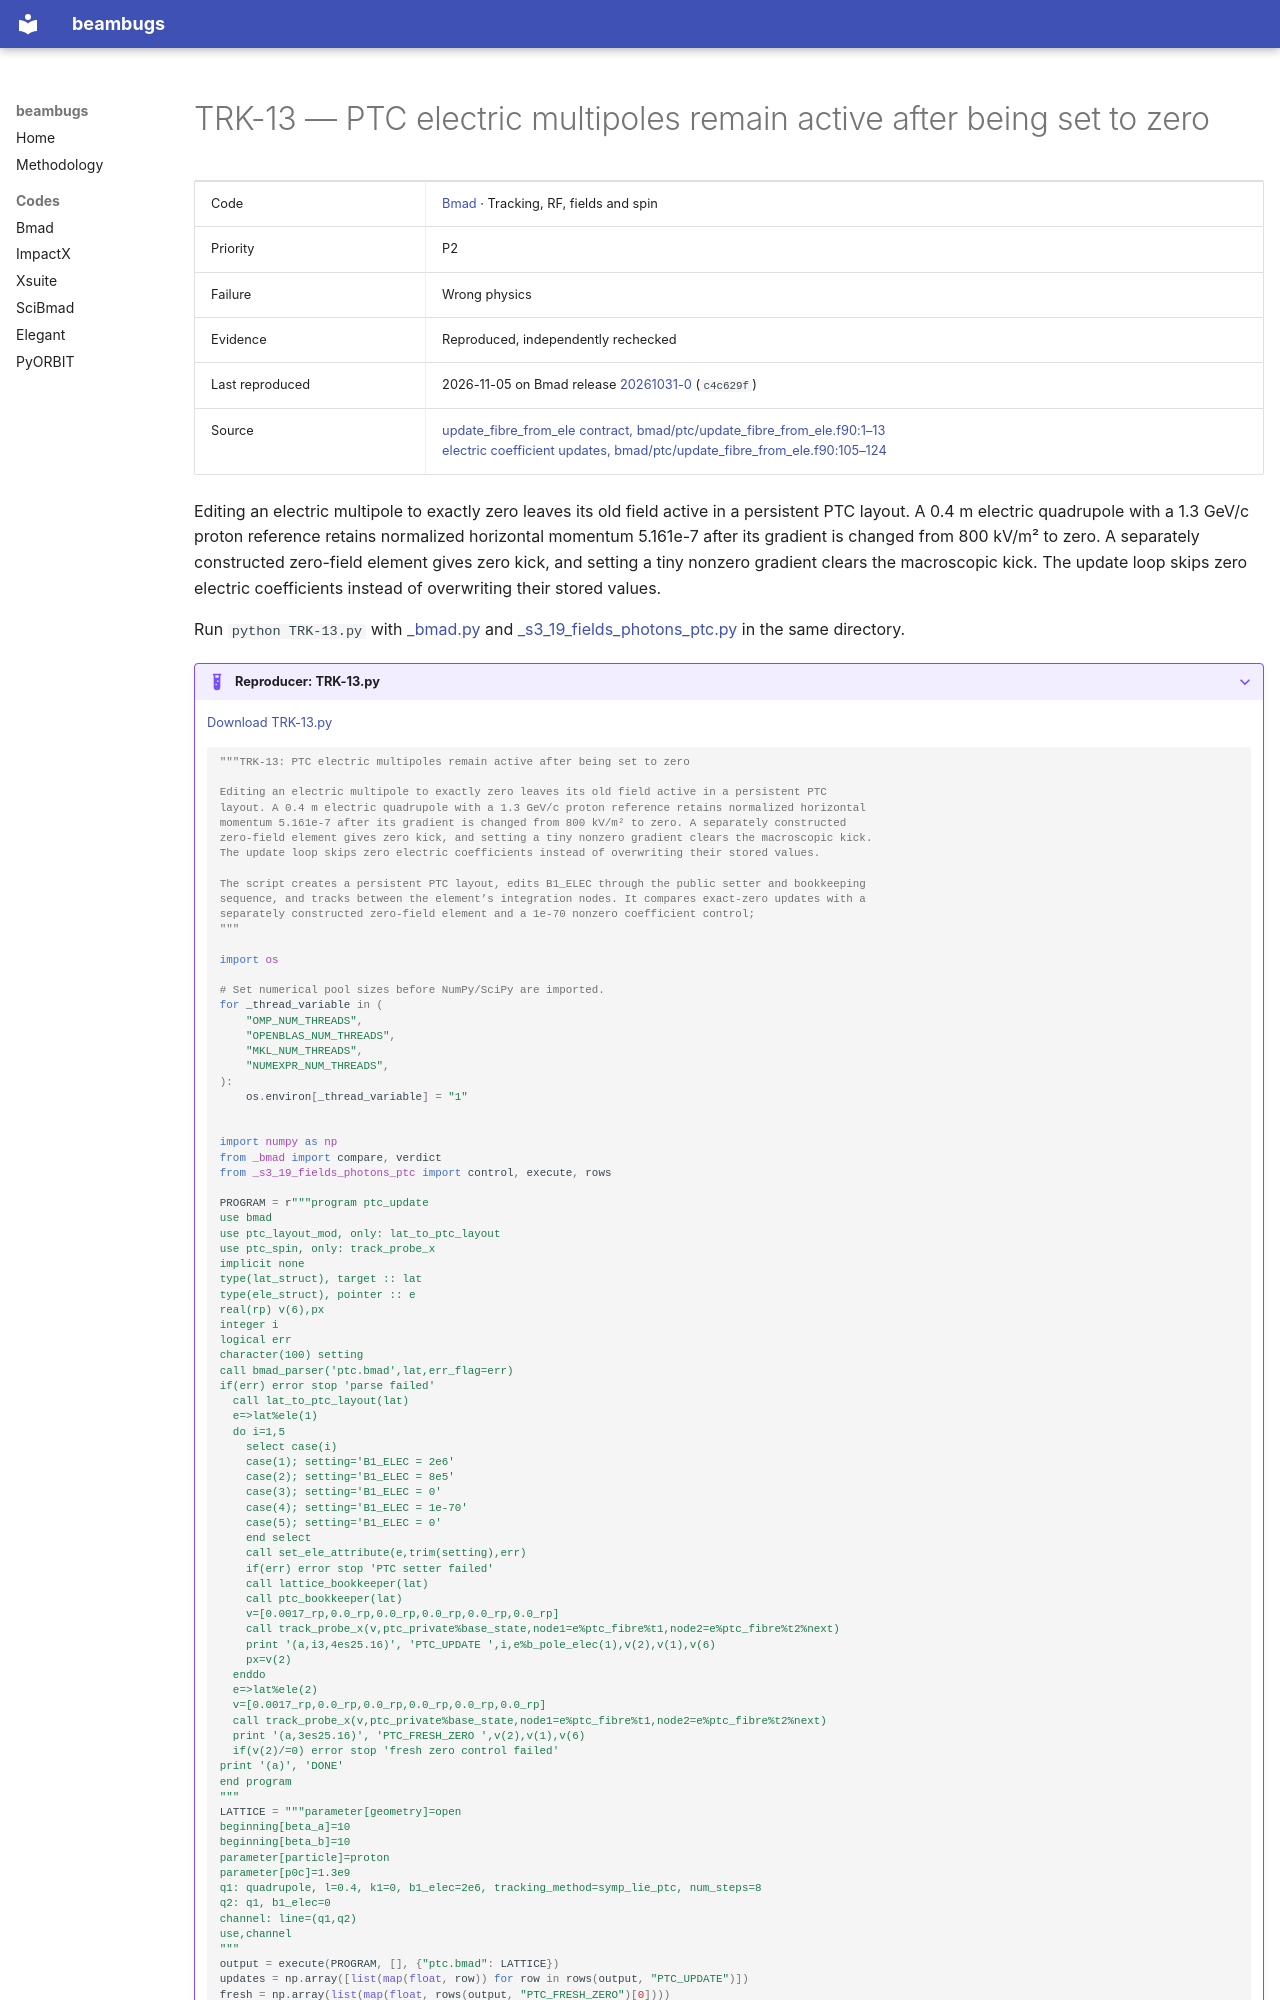

repository: nikitakuklev/beambugs · page: bmad/TRK-13/index.html · generator: mkdocs

---
title: "TRK-13: PTC electric multipoles remain active after being set to zero"
hide:
  - toc
---

# TRK-13 — PTC electric multipoles remain active after being set to zero

| | |
|---|---|
| Code | [Bmad](../index.md) · Tracking, RF, fields and spin |
| Priority | P2 |
| Failure | Wrong physics |
| Evidence | Reproduced, independently rechecked |
| Last reproduced | 2026-11-05 on Bmad release [20261031-0](https://github.com/bmad-sim/bmad-ecosystem/tree/20261031-0) (`c4c629f`) |
| Source | [update_fibre_from_ele contract, bmad/ptc/update_fibre_from_ele.f90:1–13](https://github.com/bmad-sim/bmad-ecosystem/blob/c4c629fc9071d3a56cb1ba5bc714baba65e9c5d3/bmad/ptc/update_fibre_from_ele.f90#L1-L13)<br>[electric coefficient updates, bmad/ptc/update_fibre_from_ele.f90:105–124](https://github.com/bmad-sim/bmad-ecosystem/blob/c4c629fc9071d3a56cb1ba5bc714baba65e9c5d3/bmad/ptc/update_fibre_from_ele.f90#L105-L124) |

Editing an electric multipole to exactly zero leaves its old field active in a persistent PTC layout. A 0.4 m electric quadrupole with a 1.3 GeV/c proton reference retains normalized horizontal momentum 5.161e-7 after its gradient is changed from 800 kV/m² to zero. A separately constructed zero-field element gives zero kick, and setting a tiny nonzero gradient clears the macroscopic kick. The update loop skips zero electric coefficients instead of overwriting their stored values.

Run `python TRK-13.py` with [_bmad.py](../helpers/_bmad.py) and [_s3_19_fields_photons_ptc.py](../helpers/_s3_19_fields_photons_ptc.py) in the same directory.

??? example "Reproducer: TRK-13.py"

    [Download TRK-13.py](TRK-13.py)

    ```python
    """TRK-13: PTC electric multipoles remain active after being set to zero

    Editing an electric multipole to exactly zero leaves its old field active in a persistent PTC
    layout. A 0.4 m electric quadrupole with a 1.3 GeV/c proton reference retains normalized horizontal
    momentum 5.161e-7 after its gradient is changed from 800 kV/m² to zero. A separately constructed
    zero-field element gives zero kick, and setting a tiny nonzero gradient clears the macroscopic kick.
    The update loop skips zero electric coefficients instead of overwriting their stored values.

    The script creates a persistent PTC layout, edits B1_ELEC through the public setter and bookkeeping
    sequence, and tracks between the element’s integration nodes. It compares exact-zero updates with a
    separately constructed zero-field element and a 1e-70 nonzero coefficient control;
    """

    import os

    # Set numerical pool sizes before NumPy/SciPy are imported.
    for _thread_variable in (
        "OMP_NUM_THREADS",
        "OPENBLAS_NUM_THREADS",
        "MKL_NUM_THREADS",
        "NUMEXPR_NUM_THREADS",
    ):
        os.environ[_thread_variable] = "1"


    import numpy as np
    from _bmad import compare, verdict
    from _s3_19_fields_photons_ptc import control, execute, rows
